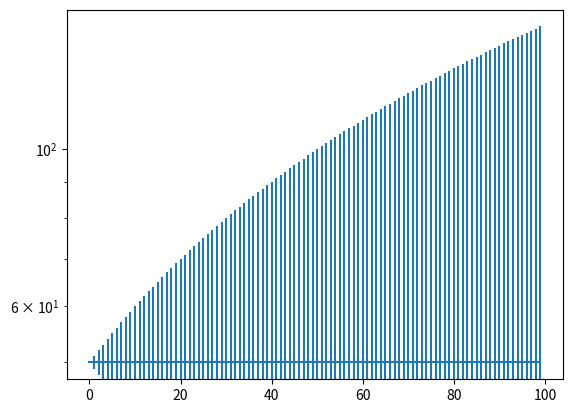

The matplotlib source for this figure:
import matplotlib
import matplotlib.pyplot as plt

print(matplotlib.__version__)
print(matplotlib.get_backend())

x = range(100)
y = [50] * 100
yerr = range(100)

fig = plt.figure()
ax = fig.add_subplot(1, 1, 1)
ax.errorbar(x, y, yerr=yerr)

ax.set_yscale('log')
# ax.set_xscale('log')
# ax.set_ylim((10, 100))

fig.savefig("errorbar_mpl{}.png".format(matplotlib.__version__.replace(".", "")))

plt.show()
